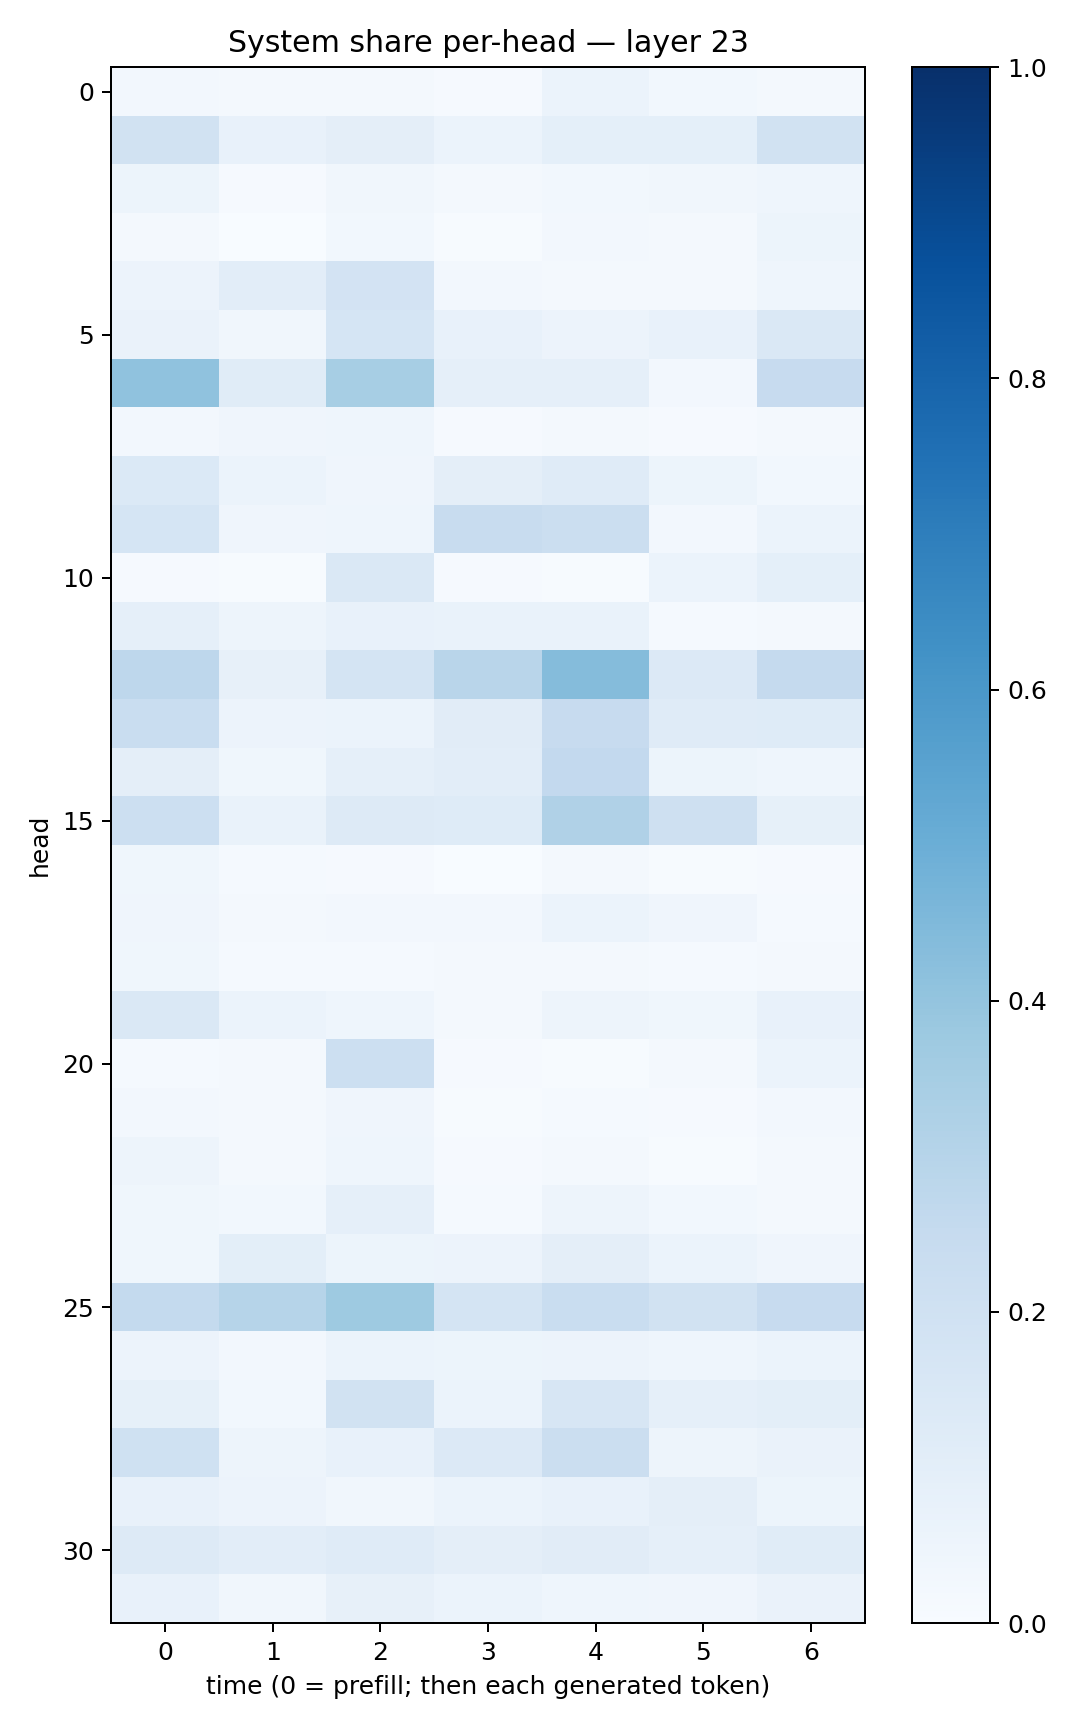

The data file committed next to this chart (first rows):
0.02396948, 0.023337027, 0.015898444, 0.008734685, 0.06136786, 0.030654145, 0.021014776
0.1936, 0.07723, 0.09684, 0.05936, 0.09114, 0.09339, 0.1923
0.05224, 0.01129, 0.03125, 0.0182, 0.03089, 0.03462, 0.04297
0.02253, 0.003668, 0.03029, 0.005073, 0.02387, 0.02082, 0.05228
0.05509, 0.105, 0.1832, 0.02634, 0.02044, 0.02144, 0.04516
0.06288, 0.0315, 0.1684, 0.07325, 0.05744, 0.07074, 0.1456
0.4092, 0.117, 0.3467, 0.0893, 0.0898, 0.02566, 0.2434
0.02467, 0.04188, 0.04588, 0.01132, 0.01664, 0.008462, 0.0215
0.137, 0.06131, 0.04189, 0.09496, 0.118, 0.05214, 0.02759
0.168, 0.04234, 0.04512, 0.2367, 0.2195, 0.02685, 0.06153
0.008633, 0.005748, 0.1408, 0.008506, 0.007044, 0.06082, 0.09051
0.0897, 0.04869, 0.07098, 0.06871, 0.07016, 0.01362, 0.02176
0.2736, 0.07981, 0.1779, 0.2903, 0.4368, 0.1332, 0.2521
0.2342, 0.0558, 0.06096, 0.1114, 0.246, 0.1179, 0.1211
0.09671, 0.03549, 0.08908, 0.1016, 0.261, 0.05289, 0.04321
0.2171, 0.06763, 0.1292, 0.1232, 0.3195, 0.2064, 0.08563
0.0353, 0.01516, 0.01153, 0.002309, 0.01819, 0.004445, 0.00918
0.04288, 0.01691, 0.02516, 0.02529, 0.06018, 0.04213, 0.0128
0.0374, 0.01512, 0.01444, 0.01653, 0.0224, 0.01464, 0.01942
0.1451, 0.06084, 0.04652, 0.02132, 0.04854, 0.0388, 0.07637
0.01331, 0.02146, 0.2167, 0.009916, 0.005355, 0.02054, 0.05934
0.02599, 0.0175, 0.04157, 0.007105, 0.01306, 0.01082, 0.02639
0.04793, 0.02101, 0.04662, 0.01106, 0.0191, 0.006794, 0.01994
0.03672, 0.02816, 0.08714, 0.01473, 0.04977, 0.02776, 0.01684
0.03838, 0.1015, 0.05236, 0.05751, 0.09756, 0.06248, 0.04029
0.2545, 0.2988, 0.3739, 0.1733, 0.234, 0.1907, 0.2435
0.05532, 0.02542, 0.05989, 0.05453, 0.05815, 0.0439, 0.05997
0.0846, 0.02881, 0.1904, 0.06185, 0.1608, 0.08908, 0.0979
0.2022, 0.04691, 0.0746, 0.1352, 0.2243, 0.04786, 0.06459
0.07437, 0.05556, 0.03137, 0.06241, 0.07582, 0.09611, 0.0509
0.1279, 0.1032, 0.1209, 0.09432, 0.1105, 0.08612, 0.1157
0.07358, 0.03289, 0.08024, 0.05891, 0.04407, 0.04157, 0.0651
